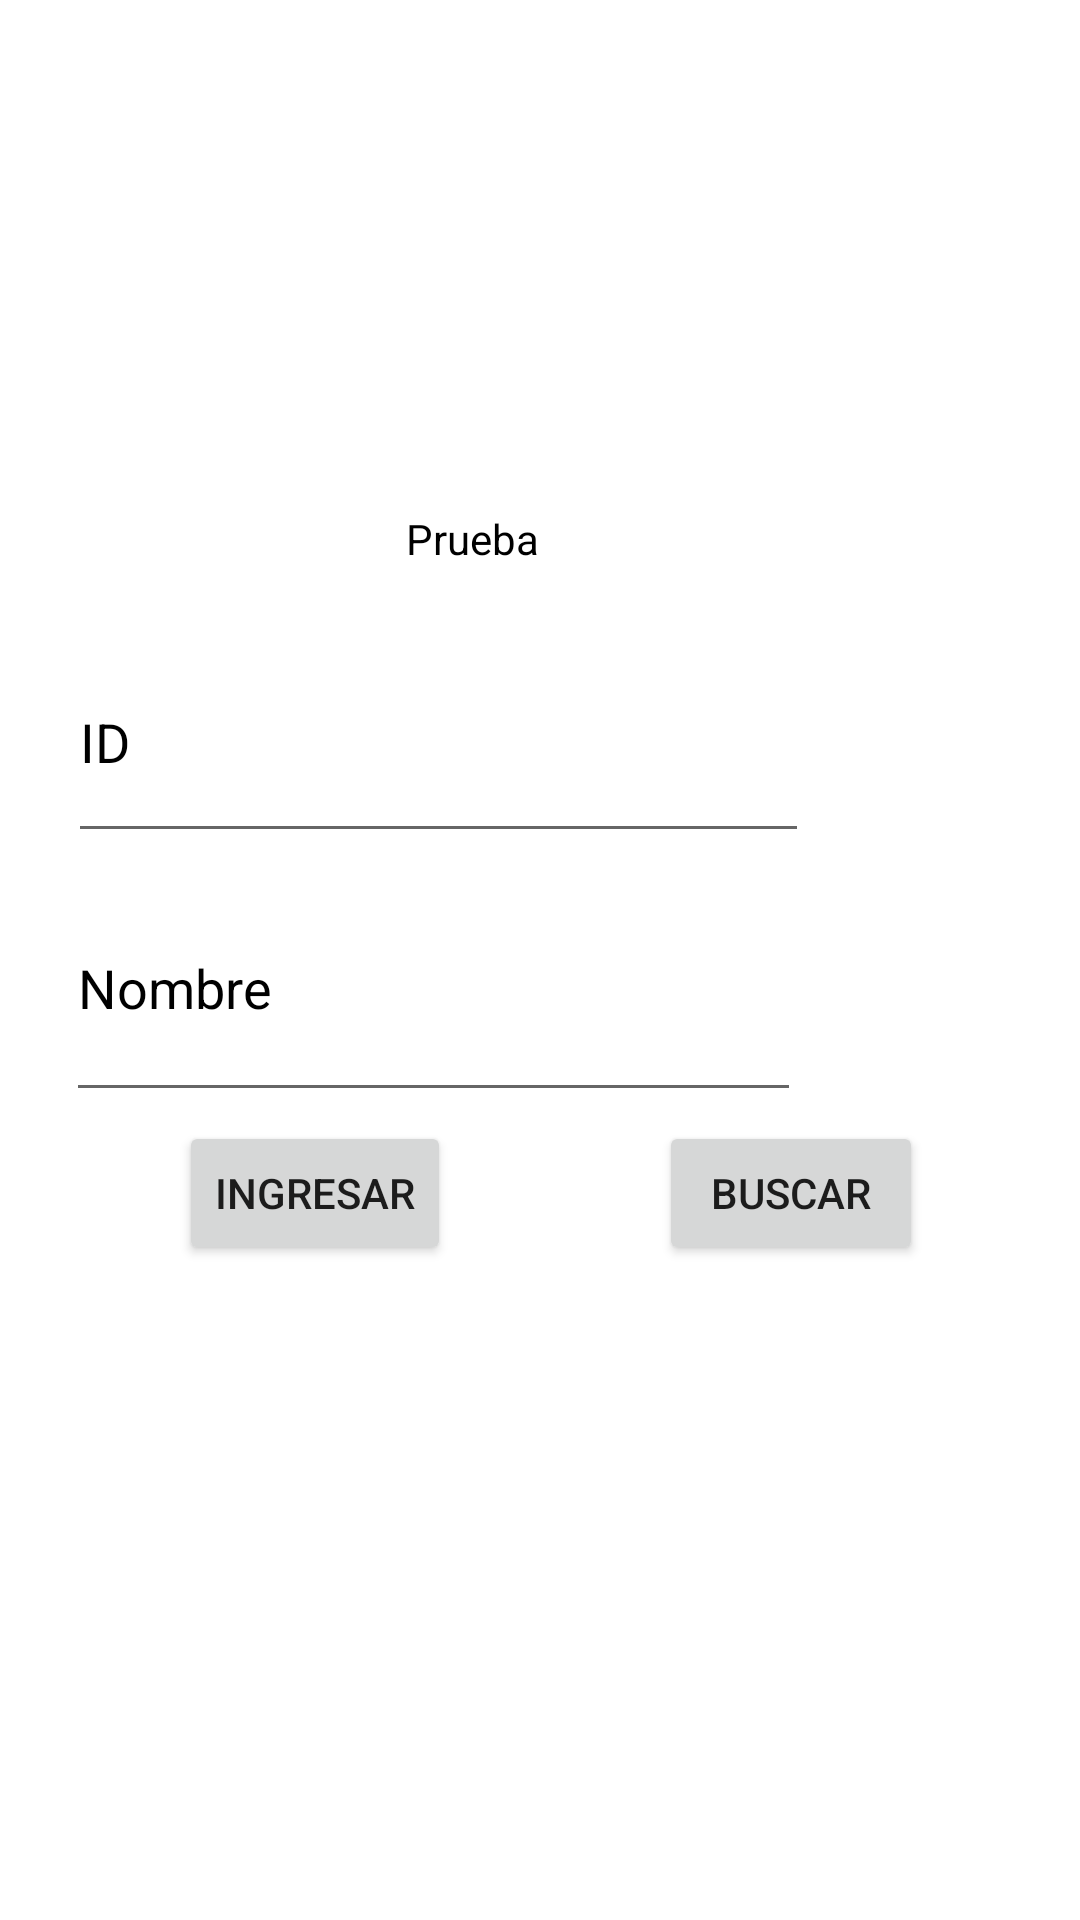

Produce the Android XML layout that renders to this screen, including the resource entries it uses.
<!-- AndroidManifest.xml: application theme Theme.PruebaConexion -->
<!-- res/layout/activity_main.xml -->
<?xml version="1.0" encoding="utf-8"?>
<androidx.constraintlayout.widget.ConstraintLayout xmlns:android="http://schemas.android.com/apk/res/android"
    xmlns:app="http://schemas.android.com/apk/res-auto"
    xmlns:tools="http://schemas.android.com/tools"
    android:layout_width="match_parent"
    android:layout_height="match_parent"
    tools:context=".MainActivity">

    <Button
        android:id="@+id/btnBuscar"
        android:layout_width="wrap_content"
        android:layout_height="wrap_content"
        android:text="Buscar"
        app:layout_constraintBottom_toBottomOf="parent"
        app:layout_constraintEnd_toEndOf="parent"
        app:layout_constraintHorizontal_bias="0.808"
        app:layout_constraintStart_toStartOf="parent"
        app:layout_constraintTop_toTopOf="parent"
        app:layout_constraintVertical_bias="0.631" />

    <EditText
        android:id="@+id/txtNombre"
        android:layout_width="245dp"
        android:layout_height="86dp"
        android:ems="10"
        android:hint="Nombre"
        android:inputType="textPersonName"
        android:textColor="@color/black"
        android:textColorHint="@color/black"
        app:layout_constraintBottom_toBottomOf="parent"
        app:layout_constraintEnd_toEndOf="parent"
        app:layout_constraintHorizontal_bias="0.192"
        app:layout_constraintStart_toStartOf="parent"
        app:layout_constraintTop_toTopOf="parent"
        app:layout_constraintVertical_bias="0.514" />

    <Button
        android:id="@+id/btnIngresar"
        android:layout_width="wrap_content"
        android:layout_height="wrap_content"
        android:text="Ingresar"
        app:layout_constraintBottom_toBottomOf="parent"
        app:layout_constraintEnd_toEndOf="parent"
        app:layout_constraintHorizontal_bias="0.221"
        app:layout_constraintStart_toStartOf="parent"
        app:layout_constraintTop_toTopOf="parent"
        app:layout_constraintVertical_bias="0.631" />

    <EditText
        android:id="@+id/txtID"
        android:layout_width="247dp"
        android:layout_height="77dp"
        android:ems="10"
        android:hint="ID"
        android:inputType="textPersonName"
        android:textColor="@color/black"
        android:textColorHint="@color/black"
        app:layout_constraintBottom_toBottomOf="parent"
        app:layout_constraintEnd_toEndOf="parent"
        app:layout_constraintHorizontal_bias="0.201"
        app:layout_constraintStart_toStartOf="parent"
        app:layout_constraintTop_toTopOf="parent"
        app:layout_constraintVertical_bias="0.368" />

    <TextView
        android:id="@+id/textView"
        android:layout_width="105dp"
        android:layout_height="66dp"
        android:text="Prueba"
        android:textColor="@color/black"
        app:layout_constraintBottom_toBottomOf="parent"
        app:layout_constraintEnd_toEndOf="parent"
        app:layout_constraintHorizontal_bias="0.531"
        app:layout_constraintStart_toStartOf="parent"
        app:layout_constraintTop_toTopOf="parent"
        app:layout_constraintVertical_bias="0.296" />

</androidx.constraintlayout.widget.ConstraintLayout>
<!-- resources referenced by this layout -->
<resources>
  <color name="black">#FF000000</color>
  <style name="Theme.PruebaConexion" parent="Theme.MaterialComponents.DayNight.DarkActionBar">
          
          <item name="colorPrimary">@color/purple_500</item>
          <item name="colorPrimaryVariant">@color/purple_700</item>
          <item name="colorOnPrimary">@color/white</item>
          
          <item name="colorSecondary">@color/teal_200</item>
          <item name="colorSecondaryVariant">@color/teal_700</item>
          <item name="colorOnSecondary">@color/black</item>
          
          <item name="android:statusBarColor">?attr/colorPrimaryVariant</item>
          
      </style>
  <color name="purple_500">#DE00EE</color>
  <color name="purple_700">#8C00B3</color>
  <color name="white">#FFFFFFFF</color>
  <color name="teal_200">#0493DF</color>
  <color name="teal_700">#0672A3</color>
</resources>
